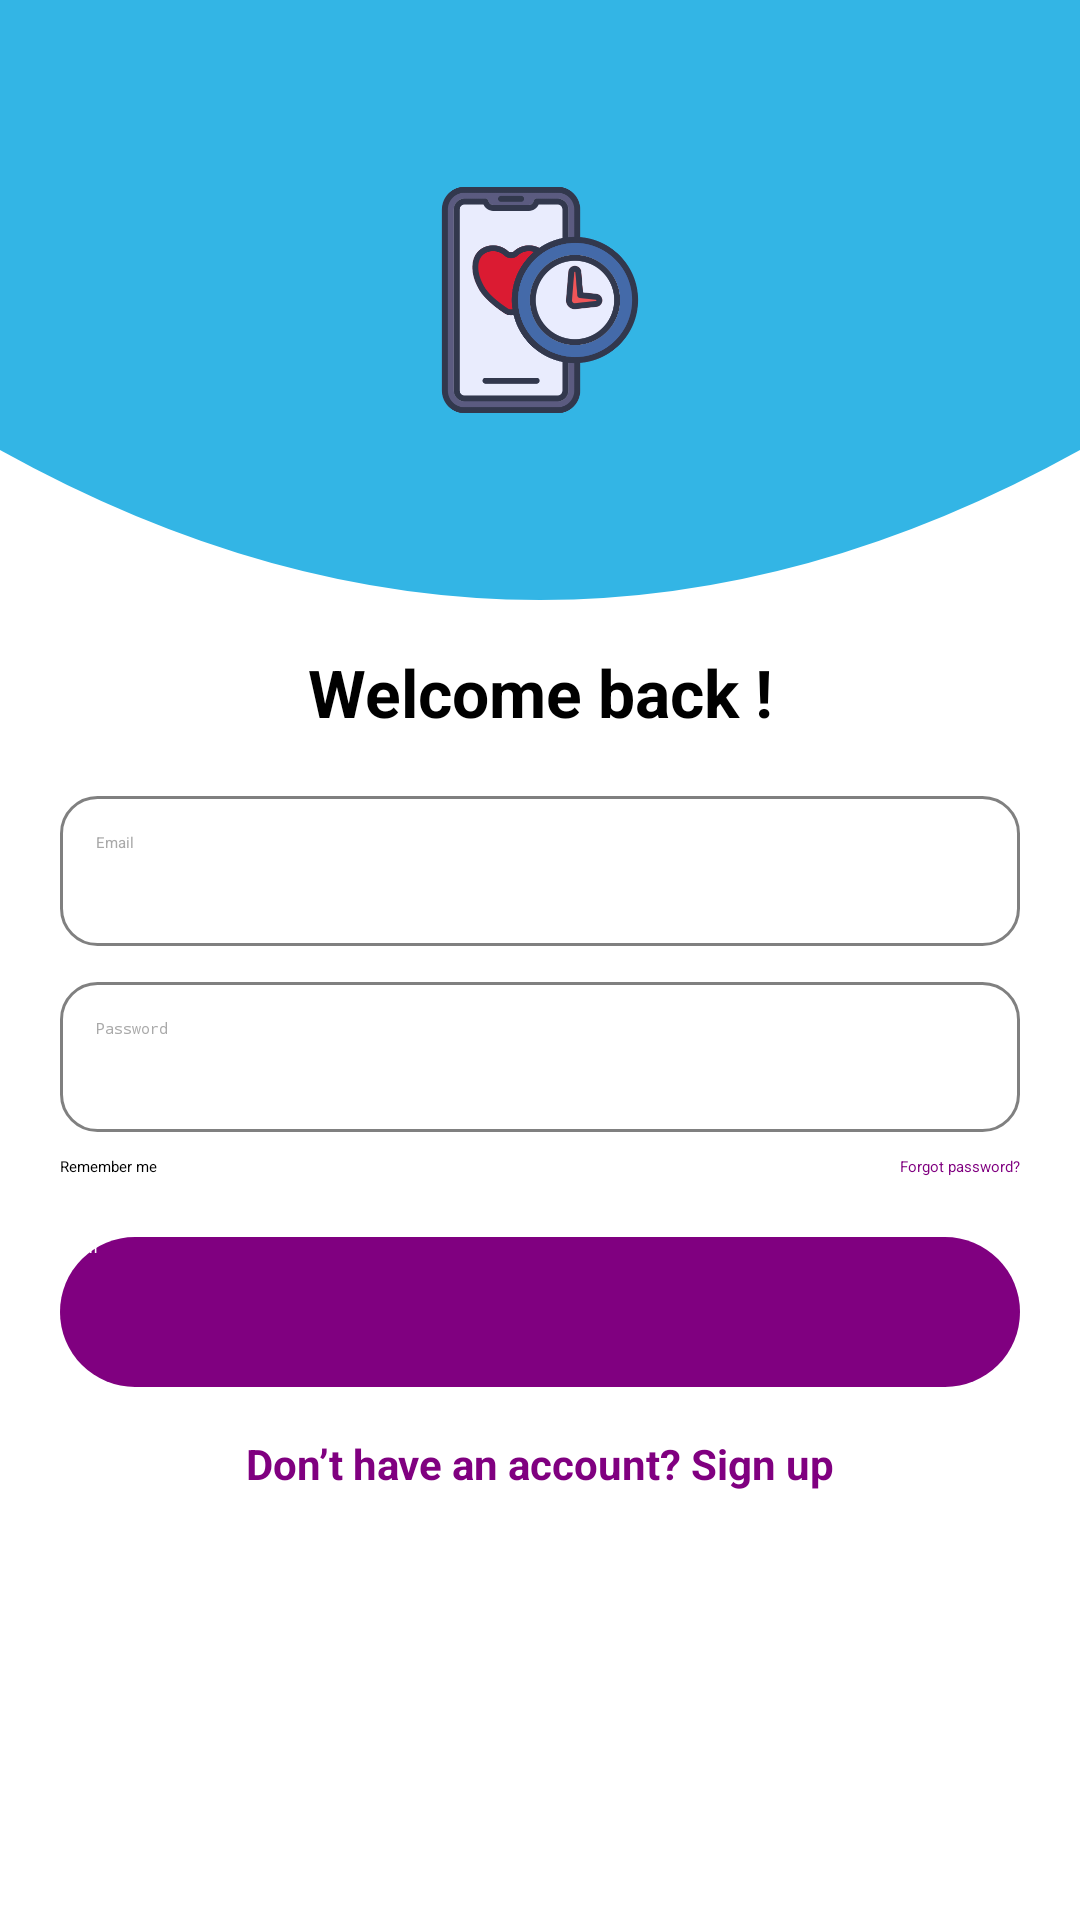

Reconstruct the res/layout file that produces this screen, plus the resources it refers to.
<!-- AndroidManifest.xml: application theme Theme.HabitTracker -->
<!-- res/layout/activity_login.xml -->
<?xml version="1.0" encoding="utf-8"?>
<androidx.constraintlayout.widget.ConstraintLayout
    xmlns:android="http://schemas.android.com/apk/res/android"
    xmlns:app="http://schemas.android.com/apk/res-auto"
    android:layout_width="match_parent"
    android:layout_height="match_parent"
    android:background="@color/white">

    
    <ImageView
        android:id="@+id/topWave"
        android:layout_width="0dp"
        android:layout_height="200dp"
        android:scaleType="fitXY"
        android:src="@drawable/wave_bg"
        app:layout_constraintTop_toTopOf="parent"
        app:layout_constraintStart_toStartOf="parent"
        app:layout_constraintEnd_toEndOf="parent"/>

    
    <ImageView
        android:id="@+id/logo"
        android:layout_width="84dp"
        android:layout_height="84dp"
        android:src="@drawable/habit_logo"
        app:layout_constraintTop_toTopOf="@id/topWave"
        app:layout_constraintBottom_toBottomOf="@id/topWave"
        app:layout_constraintStart_toStartOf="parent"
        app:layout_constraintEnd_toEndOf="parent"/>

    
    <TextView
        android:id="@+id/tvTitle"
        android:layout_width="wrap_content"
        android:layout_height="wrap_content"
        android:text="Welcome back !"
        android:textSize="22sp"
        android:textStyle="bold"
        android:textColor="@color/black"
        app:layout_constraintTop_toBottomOf="@id/topWave"
        app:layout_constraintStart_toStartOf="parent"
        app:layout_constraintEnd_toEndOf="parent"
        android:layout_marginTop="16dp"/>

    
    <EditText
        android:id="@+id/etEmail"
        android:layout_width="0dp"
        android:layout_height="50dp"
        android:hint="Email"
        android:inputType="textEmailAddress"
        android:padding="12dp"
        android:textColor="@android:color/black"
        android:textColorHint="@color/darker_gray"
        android:background="@drawable/bg_edittext"
        app:layout_constraintTop_toBottomOf="@id/tvTitle"
        app:layout_constraintStart_toStartOf="parent"
        app:layout_constraintEnd_toEndOf="parent"
        android:layout_marginStart="20dp"
        android:layout_marginEnd="20dp"
        android:layout_marginTop="20dp"/>

    
    <EditText
        android:id="@+id/etPassword"
        android:layout_width="0dp"
        android:layout_height="50dp"
        android:hint="Password"
        android:inputType="textPassword"
        android:padding="12dp"
        android:textColor="@android:color/black"
        android:textColorHint="@color/darker_gray"
        android:background="@drawable/bg_edittext"
        app:layout_constraintTop_toBottomOf="@id/etEmail"
        app:layout_constraintStart_toStartOf="@id/etEmail"
        app:layout_constraintEnd_toEndOf="@id/etEmail"
        android:layout_marginTop="12dp"/>

    
    <LinearLayout
        android:id="@+id/llOptions"
        android:layout_width="0dp"
        android:layout_height="wrap_content"
        android:orientation="horizontal"
        android:gravity="center_vertical"
        app:layout_constraintTop_toBottomOf="@id/etPassword"
        app:layout_constraintStart_toStartOf="@id/etPassword"
        app:layout_constraintEnd_toEndOf="@id/etPassword"
        android:layout_marginTop="8dp">

        <CheckBox
            android:id="@+id/cbRememberMe"
            android:layout_width="0dp"
            android:layout_height="wrap_content"
            android:layout_weight="1"
            android:text="Remember me"
            android:textColor="@color/black"/>

        <TextView
            android:id="@+id/tvForgotPassword"
            android:layout_width="wrap_content"
            android:layout_height="wrap_content"
            android:text="Forgot password?"
            android:textColor="@color/purple_500"/>
    </LinearLayout>

    
    <Button
        android:id="@+id/btnLogin"
        android:layout_width="0dp"
        android:layout_height="50dp"
        android:text="Login"
        android:textAllCaps="false"
        android:background="@drawable/bg_button"
        android:textColor="@android:color/white"
        app:layout_constraintTop_toBottomOf="@id/llOptions"
        app:layout_constraintStart_toStartOf="@id/llOptions"
        app:layout_constraintEnd_toEndOf="@id/llOptions"
        android:layout_marginTop="20dp"/>

    
    <TextView
        android:id="@+id/tvSignupLink"
        android:layout_width="wrap_content"
        android:layout_height="wrap_content"
        android:text="Don’t have an account? Sign up"
        android:textColor="@color/purple_500"
        android:textStyle="bold"
        android:textSize="14sp"
        app:layout_constraintTop_toBottomOf="@id/btnLogin"
        app:layout_constraintStart_toStartOf="@id/btnLogin"
        app:layout_constraintEnd_toEndOf="@id/btnLogin"
        android:layout_marginTop="16dp"/>
</androidx.constraintlayout.widget.ConstraintLayout>
<!-- resources referenced by this layout -->
<resources>
  <color name="black">#FF000000</color>
  <color name="darker_gray">#A9A9A9</color>
  <color name="purple_500">#800080</color>
  <color name="white">#FFFFFFFF</color>
  <!-- drawable bg_button (drawable) -->
  <shape xmlns:android="http://schemas.android.com/apk/res/android"
      android:shape="rectangle">
      <solid android:color="@color/purple_500"/>
      <corners android:radius="25dp"/>
  </shape>
  <!-- drawable bg_edittext (drawable) -->
  <shape xmlns:android="http://schemas.android.com/apk/res/android"
      android:shape="rectangle">
      <solid android:color="@android:color/white"/>
      <corners android:radius="12dp"/>
      <stroke android:color="@color/gray" android:width="1dp"/>
  </shape>
  <!-- drawable habit_logo: png bitmap (drawable, 34478 bytes) -->
  <!-- drawable wave_bg (drawable) -->
  <vector xmlns:android="http://schemas.android.com/apk/res/android"
      android:width="400dp"
      android:height="200dp"
      android:viewportWidth="400"
      android:viewportHeight="200">
  
      
      <path
          android:fillColor="@android:color/holo_blue_light"
          android:pathData="M0,0 L0,150 Q200,250 400,150 L400,0 Z" />
  </vector>
  <color name="gray">#808080</color>
</resources>
